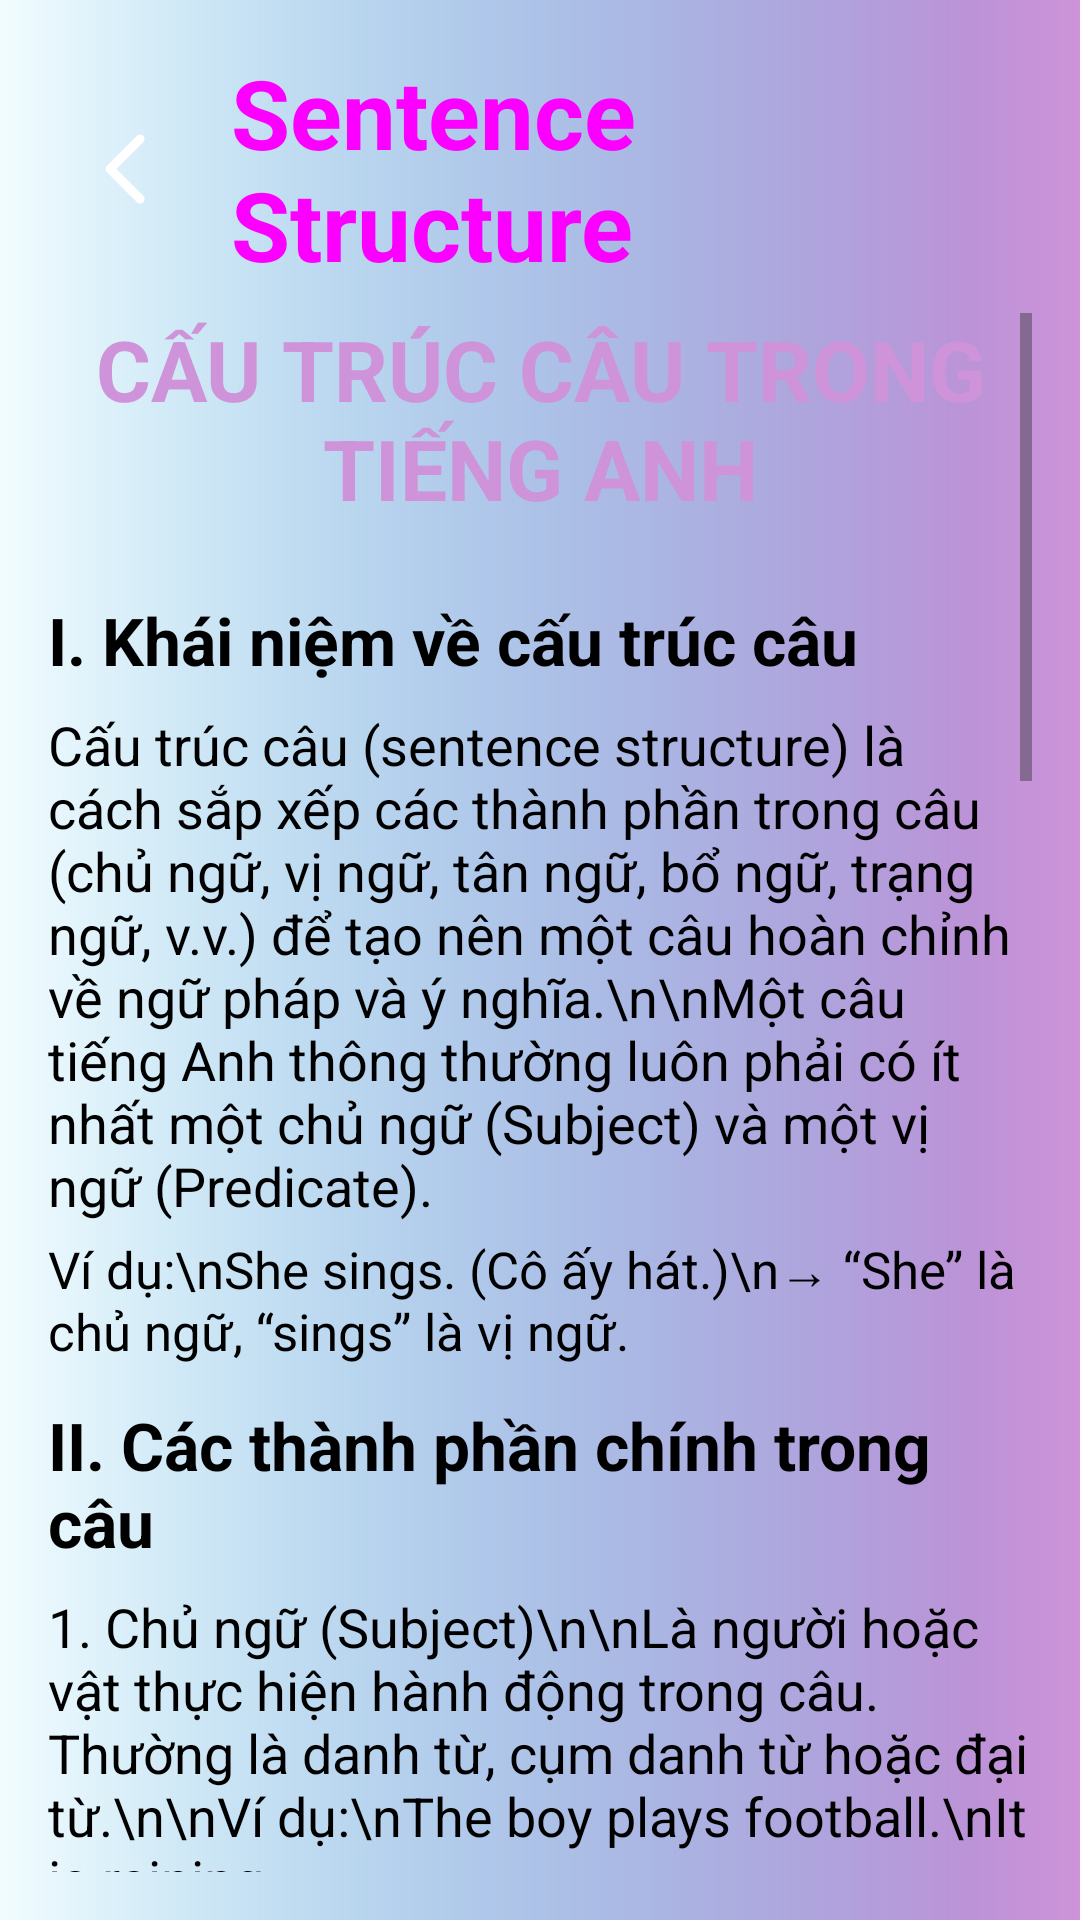

Produce the Android XML layout that renders to this screen, including the resource entries it uses.
<!-- AndroidManifest.xml: application theme Theme.Duanlonmain -->
<!-- res/layout/activity_sentence_structure.xml -->
<?xml version="1.0" encoding="utf-8"?>
<LinearLayout xmlns:android="http://schemas.android.com/apk/res/android"
    xmlns:app="http://schemas.android.com/apk/res-auto"
    android:layout_width="match_parent"
    android:layout_height="match_parent"
    android:background="@drawable/colortest"
    android:orientation="vertical"
    android:padding="16dp">

    
    <LinearLayout
        android:layout_width="match_parent"
        android:layout_height="wrap_content"
        android:gravity="center_vertical"
        android:orientation="horizontal"
        android:paddingBottom="8dp">

        <ImageButton
            android:id="@+id/btn_back"
            android:layout_width="53dp"
            android:layout_height="53dp"
            android:background="@android:color/transparent"
            android:contentDescription="Quay lại"
            app:srcCompat="@drawable/angle_left_regular_full" />

        <TextView
            android:id="@+id/tv_title"
            android:layout_width="wrap_content"
            android:layout_height="wrap_content"
            android:layout_marginStart="8dp"
            android:text="Sentence Structure"
            android:textColor="@color/purpl3"
            android:textSize="32sp"
            android:textStyle="bold" />
    </LinearLayout>

    
    <ScrollView
        android:layout_width="match_parent"
        android:layout_height="wrap_content">

        <LinearLayout
            android:layout_width="match_parent"
            android:layout_height="wrap_content"
            android:orientation="vertical">

            
            <TextView
                android:layout_width="match_parent"
                android:layout_height="wrap_content"
                android:gravity="center"
                android:paddingBottom="16dp"
                android:text="CẤU TRÚC CÂU TRONG TIẾNG ANH"
                android:textColor="@color/purple"
                android:textSize="28sp"
                android:textStyle="bold" />

            
            <TextView
                android:layout_width="match_parent"
                android:layout_height="wrap_content"
                android:paddingVertical="8dp"
                android:text="I. Khái niệm về cấu trúc câu"
                android:textColor="@color/black"
                android:textSize="22sp"
                android:textStyle="bold" />

            <TextView
                android:layout_width="match_parent"
                android:layout_height="wrap_content"
                android:text="Cấu trúc câu (sentence structure) là cách sắp xếp các thành phần trong câu (chủ ngữ, vị ngữ, tân ngữ, bổ ngữ, trạng ngữ, v.v.) để tạo nên một câu hoàn chỉnh về ngữ pháp và ý nghĩa.\n\nMột câu tiếng Anh thông thường luôn phải có ít nhất một chủ ngữ (Subject) và một vị ngữ (Predicate)."
                android:textColor="@color/black"
                android:textSize="18sp" />

            <TextView
                android:layout_width="match_parent"
                android:layout_height="wrap_content"
                android:paddingVertical="4dp"
                android:text="Ví dụ:\nShe sings. (Cô ấy hát.)\n→ “She” là chủ ngữ, “sings” là vị ngữ."
                android:textColor="@color/black"
                android:textSize="17sp" />

            
            <TextView
                android:layout_width="match_parent"
                android:layout_height="wrap_content"
                android:paddingVertical="8dp"
                android:text="II. Các thành phần chính trong câu"
                android:textColor="@color/black"
                android:textSize="22sp"
                android:textStyle="bold" />

            
            <TextView
                android:layout_width="match_parent"
                android:layout_height="wrap_content"
                android:paddingBottom="8dp"
                android:text="1. Chủ ngữ (Subject)\n\nLà người hoặc vật thực hiện hành động trong câu. Thường là danh từ, cụm danh từ hoặc đại từ.\n\nVí dụ:\nThe boy plays football.\nIt is raining."
                android:textColor="@color/black"
                android:textSize="18sp" />

            <TextView
                android:layout_width="match_parent"
                android:layout_height="wrap_content"
                android:paddingBottom="8dp"
                android:text="2. Vị ngữ (Predicate)\n\nLà phần còn lại của câu, thường bắt đầu bằng động từ và cho biết hành động hoặc trạng thái của chủ ngữ.\n\nVí dụ:\nThe boy plays football.\nShe is happy."
                android:textColor="@color/black"
                android:textSize="18sp" />

            <TextView
                android:layout_width="match_parent"
                android:layout_height="wrap_content"
                android:paddingBottom="8dp"
                android:text="3. Tân ngữ (Object)\n\nLà người hoặc vật chịu tác động của hành động.\n- Tân ngữ trực tiếp: He eats an apple.\n- Tân ngữ gián tiếp: He gave me a gift."
                android:textColor="@color/black"
                android:textSize="18sp" />

            <TextView
                android:layout_width="match_parent"
                android:layout_height="wrap_content"
                android:paddingBottom="8dp"
                android:text="4. Bổ ngữ (Complement)\n\nDùng để bổ nghĩa cho chủ ngữ hoặc tân ngữ.\nVí dụ:\nShe is a doctor.\nThe weather became cold."
                android:textColor="@color/black"
                android:textSize="18sp" />

            <TextView
                android:layout_width="match_parent"
                android:layout_height="wrap_content"
                android:paddingBottom="8dp"
                android:text="5. Trạng ngữ (Adverbial)\n\nCung cấp thêm thông tin về thời gian, nơi chốn, cách thức, mức độ.\nVí dụ:\nShe sings beautifully.\nHe goes to school every day."
                android:textColor="@color/black"
                android:textSize="18sp" />

            
            <TextView
                android:layout_width="match_parent"
                android:layout_height="wrap_content"
                android:paddingVertical="8dp"
                android:text="III. Các loại câu trong tiếng Anh"
                android:textColor="@color/black"
                android:textSize="22sp"
                android:textStyle="bold" />

            <TextView
                android:layout_width="match_parent"
                android:layout_height="wrap_content"
                android:paddingBottom="8dp"
                android:text="1. Câu đơn: I like apples.\n2. Câu ghép: I wanted to go out, but it was raining.\n3. Câu phức: I stayed home because it was raining.\n4. Câu ghép–phức: I was cooking when he called, and my brother was setting the table."
                android:textColor="@color/black"
                android:textSize="18sp" />

            
            <TextView
                android:layout_width="match_parent"
                android:layout_height="wrap_content"
                android:paddingVertical="8dp"
                android:text="IV. Cấu trúc các dạng câu cơ bản"
                android:textColor="@color/black"
                android:textSize="22sp"
                android:textStyle="bold" />

            <TextView
                android:layout_width="match_parent"
                android:layout_height="wrap_content"
                android:paddingBottom="8dp"
                android:text="• Khẳng định: S + V (+ O/C/A)\n• Phủ định: S + do/does/did + not + V\n• Nghi vấn: Do/Does/Did + S + V?\n• Mệnh lệnh: (You) + V\n• Cảm thán: What/How + adj + S + V!"
                android:textColor="@color/black"
                android:textSize="18sp" />

            
            <TextView
                android:layout_width="match_parent"
                android:layout_height="wrap_content"
                android:paddingBottom="8dp"
                android:text="V. Thứ tự các thành phần trong câu\n\nCấu trúc cơ bản: S + V + O + C + A\nVí dụ: She gave me a gift yesterday.\nThứ tự trạng ngữ: Manner → Place → Time\nVí dụ: She sings beautifully in the hall every Sunday."
                android:textColor="@color/black"
                android:textSize="18sp" />

            
            <TextView
                android:layout_width="match_parent"
                android:layout_height="wrap_content"
                android:paddingBottom="16dp"
                android:text="VI. Các kiểu cấu trúc câu phổ biến\n\n• S + be + adj → She is beautiful.\n• S + V + O → He reads books.\n• S + V + O + O → She gave me a present.\n• S + V + O + C → They made him captain.\n• There is/are + N → There are many students in the class.\n• It is + adj + to V → It is easy to learn English.\n• S + be + V-ing/V3 → The car is being repaired.\n• S + have/has + V3 → I have finished my homework."
                android:textColor="@color/black"
                android:textSize="18sp" />

        </LinearLayout>
    </ScrollView>
</LinearLayout>
<!-- resources referenced by this layout -->
<resources>
  <color name="black">#FF000000</color>
  <color name="purpl3">#fc00ff</color>"
  <color name="purple">#CE93D8</color>
  <!-- drawable angle_left_regular_full (drawable) -->
  <?xml version="1.0" encoding="utf-8"?>
  <vector xmlns:android="http://schemas.android.com/apk/res/android"
      android:width="40dp"
      android:height="40dp"
      android:viewportWidth="640"
      android:viewportHeight="640">
  
      <path
          android:fillColor="#FFFFFFFF"
          android:pathData="M207.5 303C198.1 312.4 198.1 327.6 207.5 336.9L367.5 496.9C376.9 506.3 392.1 506.3 401.4 496.9C410.7 487.5 410.8 472.3 401.4 463L258.4 320L401.4 177C410.8 167.6 410.8 152.4 401.4 143.1C392 133.8 376.8 133.7 367.5 143.1L207.5 303z" />
  </vector>
  <!-- drawable colortest (drawable) -->
  <?xml version="1.0" encoding="utf-8"?>
  <layer-list xmlns:android="http://schemas.android.com/apk/res/android">
      <item>
          <shape>
              <gradient android:startColor="#1c92d2"
                  android:centerColor="#CE93D8"
                  android:endColor="#70DEEA"
  
                  android:gradientRadius="800dp"
                  android:centerX="1"
                  android:centerY="0.0"/>
          </shape>
      </item>
      <item>
          <shape>
              <gradient android:startColor="#f2fcfe"
                  android:centerColor="@android:color/transparent"
                  android:endColor="@android:color/transparent"
                  android:gradientRadius="110%p"
                  android:centerY="1"
                  android:centerX="0.9"
                 />
          </shape>
      </item>
  </layer-list>
  <style name="Theme.Duanlonmain" parent="Base.Theme.Duanlonmain" />
  <style name="Base.Theme.Duanlonmain" parent="Theme.Material3.DayNight.NoActionBar">
          
          
      </style>
</resources>
